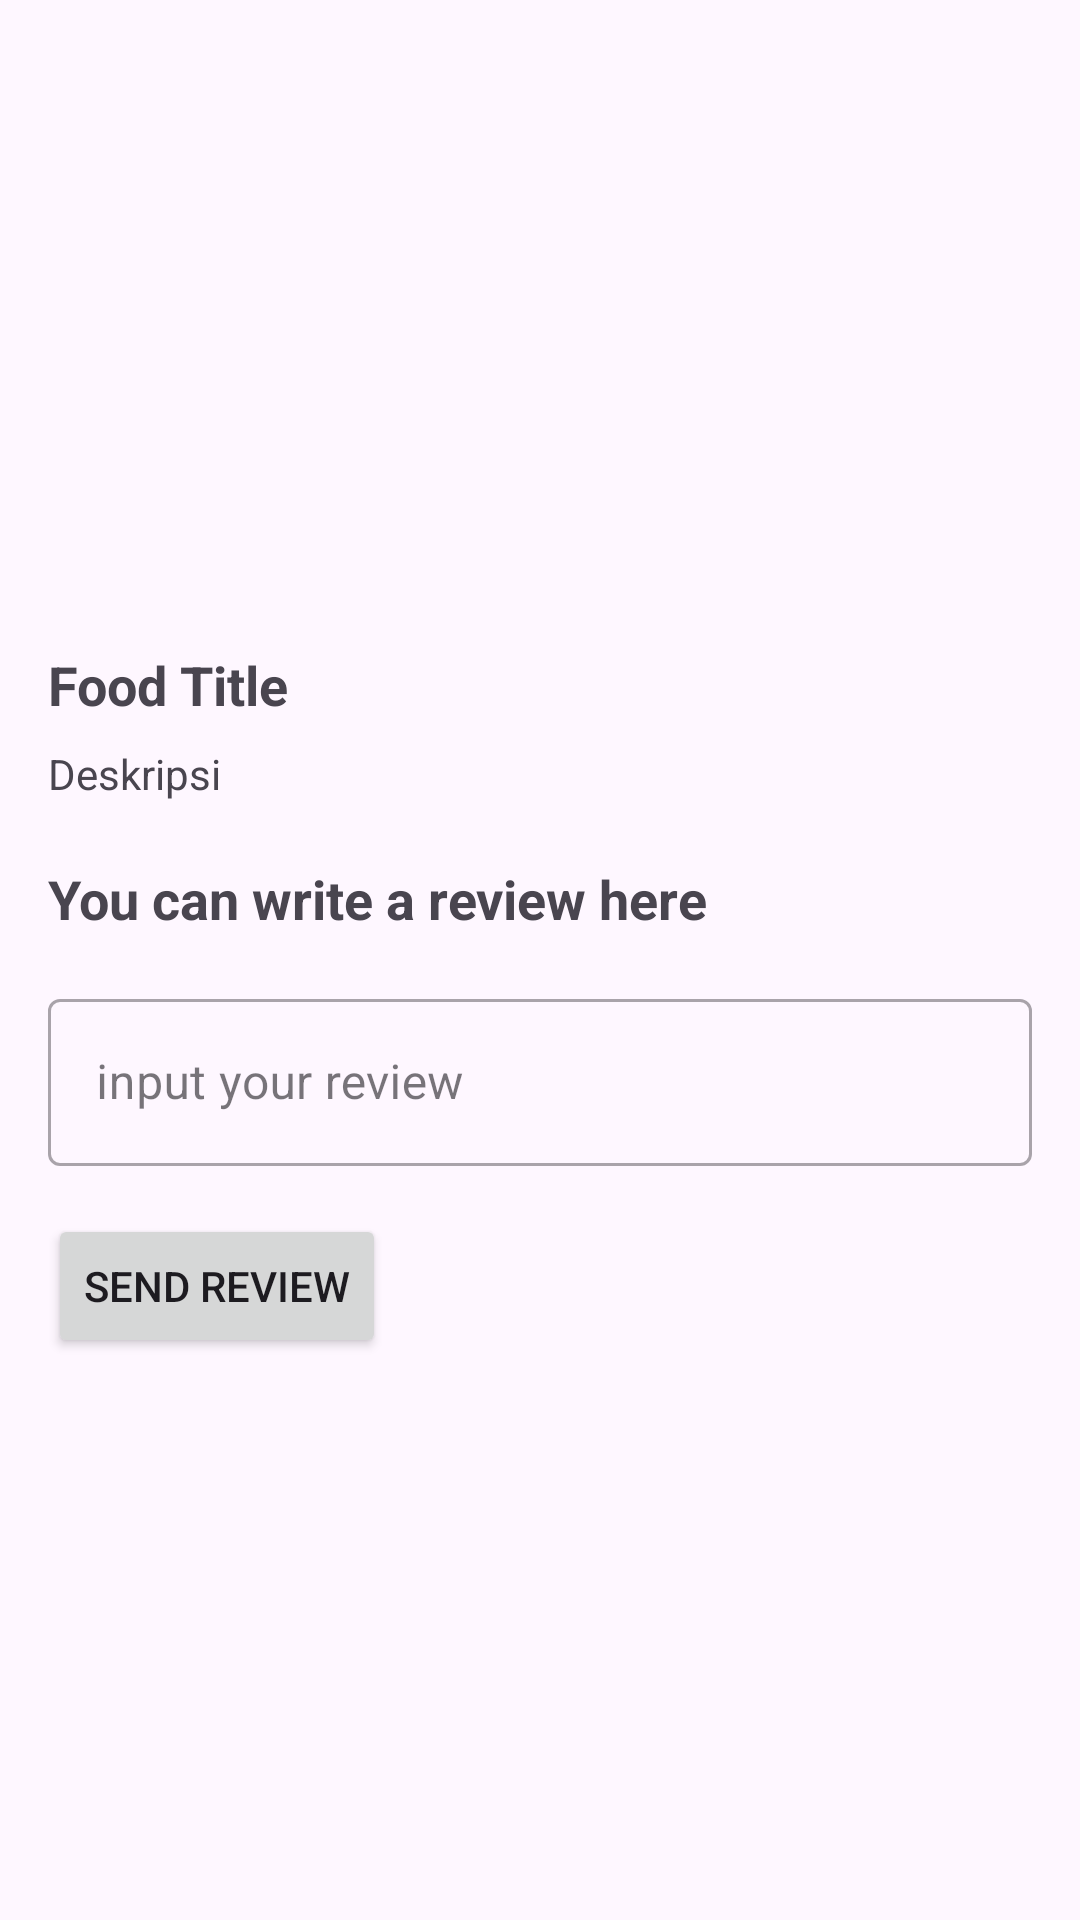

Android layout source for this screen:
<!-- AndroidManifest.xml: application theme Theme.IntentApp -->
<!-- res/layout/activity_restaurant.xml -->
<?xml version="1.0" encoding="utf-8"?>
<androidx.constraintlayout.widget.ConstraintLayout xmlns:android="http://schemas.android.com/apk/res/android"
    xmlns:app="http://schemas.android.com/apk/res-auto"
    xmlns:tools="http://schemas.android.com/tools"
    android:layout_width="match_parent"
    android:layout_height="match_parent"
    tools:context=".forMenu.RestoRetrofit.RestaurantActivity">

    <ImageView
        android:id="@+id/ivPicture"
        android:layout_width="0dp"
        android:layout_height="200dp"
        android:contentDescription="@string/title"
        android:scaleType="centerCrop"
        android:visibility="visible"
        app:layout_constraintEnd_toEndOf="parent"
        app:layout_constraintStart_toStartOf="parent"
        app:layout_constraintTop_toTopOf="parent"
        tools:srcCompat="@tools:sample/backgrounds/scenic" />

    <TextView
        android:id="@+id/tvTitle"
        android:layout_width="match_parent"
        android:layout_height="wrap_content"
        android:layout_marginStart="16dp"
        android:layout_marginTop="16dp"
        android:layout_marginEnd="16dp"
        android:text="@string/title"
        android:textSize="18sp"
        android:textStyle="bold"
        android:visibility="visible"
        app:layout_constraintEnd_toEndOf="parent"
        app:layout_constraintStart_toStartOf="parent"
        app:layout_constraintTop_toBottomOf="@+id/ivPicture" />

    <TextView
        android:id="@+id/tvDescription"
        android:layout_width="match_parent"
        android:layout_height="wrap_content"
        android:layout_marginStart="16dp"
        android:layout_marginTop="8dp"
        android:layout_marginEnd="16dp"
        android:ellipsize="end"
        android:maxLines="2"
        android:text="@string/description"
        android:visibility="visible"
        app:layout_constraintEnd_toEndOf="parent"
        app:layout_constraintStart_toStartOf="@+id/tvTitle"
        app:layout_constraintTop_toBottomOf="@+id/tvTitle" />

    <TextView
        android:id="@+id/tvReview"
        android:layout_width="match_parent"
        android:layout_height="wrap_content"
        android:layout_marginStart="16dp"
        android:layout_marginTop="20dp"
        android:layout_marginEnd="16dp"
        android:text="@string/write_your_review_here"
        android:textSize="18sp"
        android:textStyle="bold"
        app:layout_constraintEnd_toEndOf="parent"
        app:layout_constraintStart_toStartOf="parent"
        app:layout_constraintTop_toBottomOf="@+id/tvDescription" />

    <ProgressBar
        android:id="@+id/progressBar"
        style="?android:attr/progressBarStyle"
        android:layout_width="wrap_content"
        android:layout_height="wrap_content"
        android:visibility="gone"
        app:layout_constraintBottom_toBottomOf="parent"
        app:layout_constraintEnd_toEndOf="parent"
        app:layout_constraintStart_toStartOf="parent"
        app:layout_constraintTop_toTopOf="parent"
        tools:visibility="visible" />

    <com.google.android.material.textfield.TextInputLayout
        android:id="@+id/inputLayout"
        style="@style/Widget.MaterialComponents.TextInputLayout.OutlinedBox"
        android:layout_width="0dp"
        android:layout_height="wrap_content"
        android:layout_margin="16dp"
        app:layout_constraintEnd_toEndOf="parent"
        app:layout_constraintStart_toStartOf="parent"
        app:layout_constraintTop_toBottomOf="@+id/tvReview">

        <com.google.android.material.textfield.TextInputEditText
            android:id="@+id/edReview"
            android:layout_width="match_parent"
            android:layout_height="wrap_content"
            android:ems="10"
            android:hint="@string/review" />
    </com.google.android.material.textfield.TextInputLayout>

    <Button
        android:id="@+id/btnSend"
        android:layout_width="wrap_content"
        android:layout_height="wrap_content"
        android:layout_marginTop="16dp"
        android:layout_marginEnd="16dp"
        android:layout_marginRight="16dp"
        android:text="@string/send"
        app:layout_constraintStart_toStartOf="@id/inputLayout"
        app:layout_constraintTop_toBottomOf="@id/inputLayout" />

    <androidx.recyclerview.widget.RecyclerView
        android:id="@+id/rvReview"
        android:layout_width="0dp"
        android:layout_height="0dp"
        android:layout_marginStart="16dp"
        android:layout_marginEnd="16dp"
        android:overScrollMode="never"
        android:scrollbarSize="0dp"
        app:layout_constraintBottom_toBottomOf="parent"
        app:layout_constraintEnd_toEndOf="parent"
        app:layout_constraintStart_toStartOf="parent"
        app:layout_constraintTop_toBottomOf="@+id/btnSend" />

</androidx.constraintlayout.widget.ConstraintLayout>
<!-- resources referenced by this layout -->
<resources>
  <string name="description">Deskripsi</string>
  <string name="review">input your review</string>
  <string name="send">Send Review</string>
  <string name="title">Food Title</string>
  <string name="write_your_review_here">You can write a review here</string>
  <style name="Theme.IntentApp" parent="Base.Theme.IntentApp" />
  <style name="Base.Theme.IntentApp" parent="Theme.Material3.DayNight.NoActionBar">
          
  
          
          <item name="colorPrimary">@color/gray</item>
          <item name="colorOnPrimary">@color/white</item>
          
  
          <item name="colorSecondary">@color/orange_light</item>
          <item name="colorOnSecondary">@color/black</item>
  
          
      </style>
  <color name="gray">#607D8B</color>
  <color name="white">#FFFFFFFF</color>
  <color name="orange_light">#FFAB91</color>
  <color name="black">#FF000000</color>
</resources>
